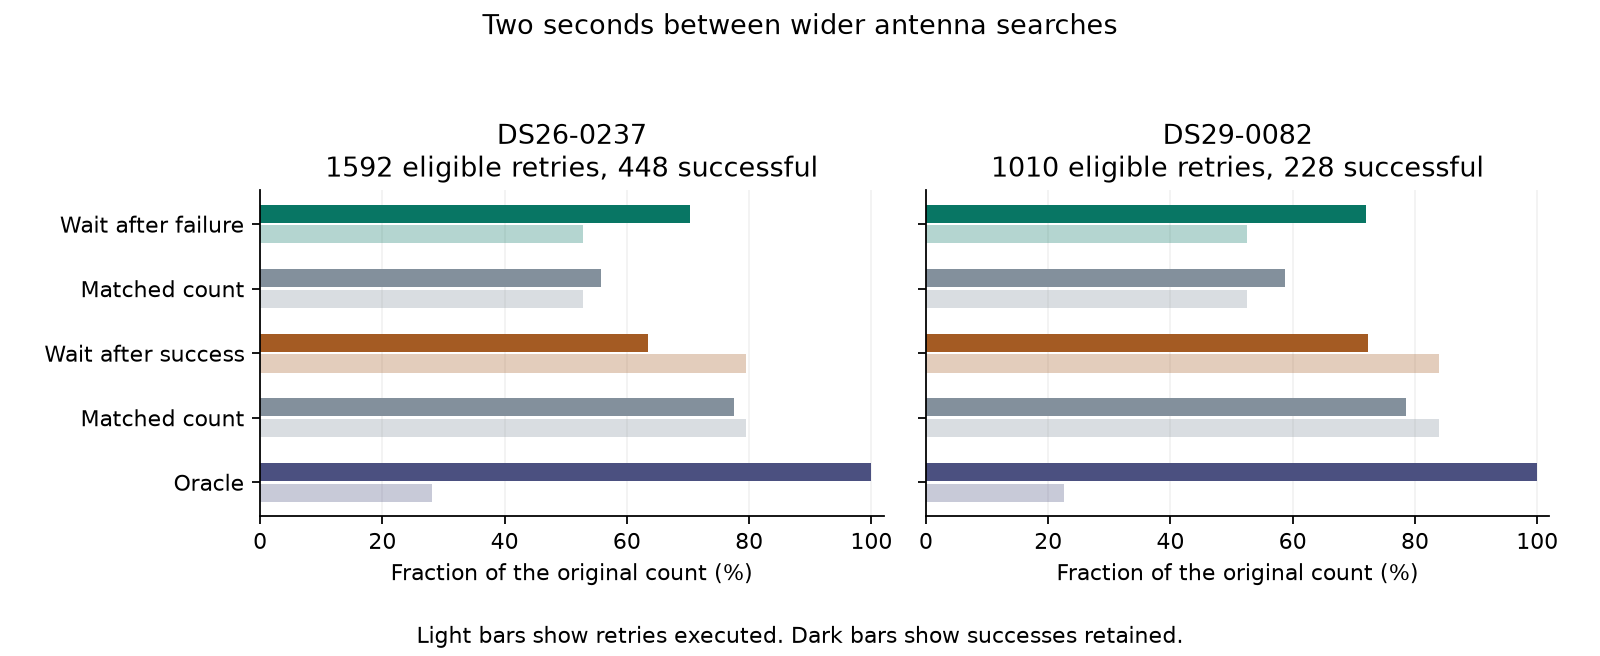

Source data for this figure (header and first rows):
id, policy, opportunities, executed, original_rescues, retained_rescues, positive_probes, valid_visits, probe_sha256
DS26-0237, miss, 1592, 840, 448, 315, 3607, 6766, sha256:eba49c4c701f6c32a3999c1941cb7e71e…
DS26-0237, miss_control, 1592, 840, 448, 250, 3542, 6766, sha256:7578f9b3802280ba254b107e84071f94f…
DS26-0237, hit, 1592, 1265, 448, 284, 3576, 6766, sha256:3e3f2371ceef7247ff2860baf032f66cd…
DS26-0237, hit_control, 1592, 1265, 448, 347, 3639, 6766, sha256:c17155768dff30455f1d44a03e9170726…
DS26-0237, oracle, 1592, 448, 448, 448, 3740, 6766, sha256:67321ab7d7e9add66dc9a88ed6ac85d2a…
DS29-0082, miss, 1010, 530, 228, 164, 1804, 4868, sha256:e9389d4466c1bf82018953b76f6662a9d…
DS29-0082, miss_control, 1010, 530, 228, 134, 1774, 4868, sha256:237c56096b38c4c1b2f8c5af7cde20554…
DS29-0082, hit, 1010, 848, 228, 165, 1805, 4868, sha256:aaa86750bc1a8cae92ab8a96730ae994f…
DS29-0082, hit_control, 1010, 848, 228, 179, 1819, 4868, sha256:c6c2d33dfdb87c5395497cf724cf81ffd…
DS29-0082, oracle, 1010, 228, 228, 228, 1868, 4868, sha256:18953c9e79b26734fb9dfc5f20e723e10…
